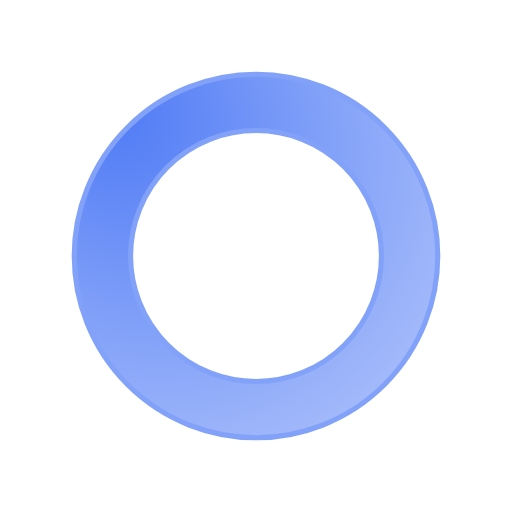
t = 0.00 s
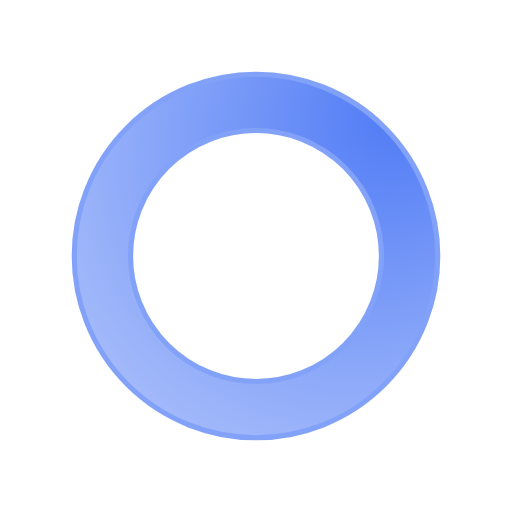
t = 0.25 s
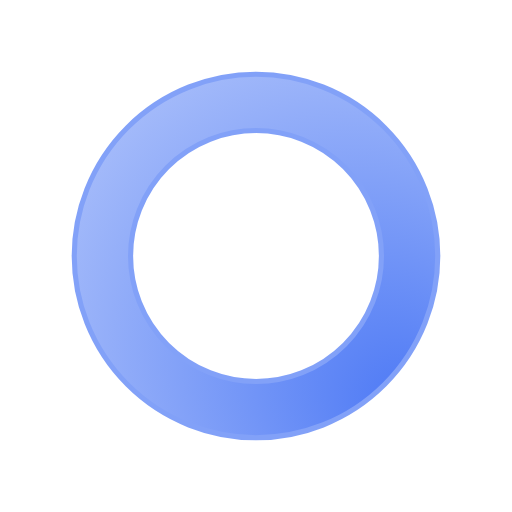
t = 0.50 s
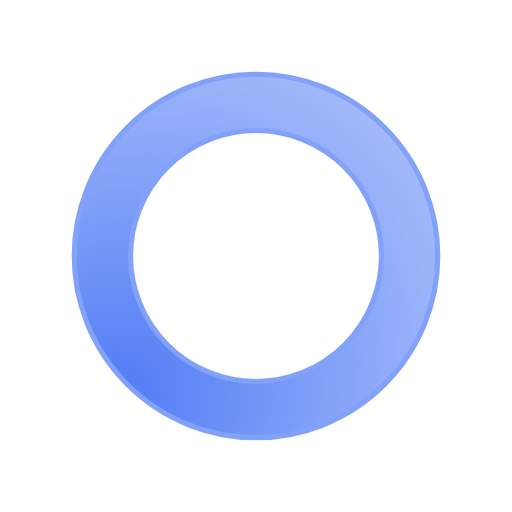
t = 0.75 s

The animated SVG that drew these frames (rendered in a browser with its animation timeline set to each time). Animation: 1 SMIL element (animateTransform=1); one cycle of 1.00 s, repeats indefinitely.

<svg xmlns="http://www.w3.org/2000/svg" xmlns:xlink="http://www.w3.org/1999/xlink" style="margin:auto;background:transparent;display:block;" width="65px" height="65px" viewBox="0 0 100 100" preserveAspectRatio="xMidYMid">
<defs><radialGradient id="ldio-weq2ijw03d-gradient" cx="0.5" cy="0.5" fx="0" fy="0" r="2">
<stop offset="0%" stop-color="#4d79f5"></stop>
<stop offset="100%" stop-color="#ffffff"></stop>
</radialGradient></defs>
<g transform="rotate(195.806 50 50)">
<circle cx="50" cy="50" r="30" stroke="#4d79f5" stroke-width="12" fill="none" stroke-opacity="0.7"></circle>
<circle cx="50" cy="50" r="30" stroke="url(#ldio-weq2ijw03d-gradient)" stroke-width="10" fill="none"></circle>
<animateTransform attributeName="transform" type="rotate" values="0 50 50;360 50 50" times="0;1" dur="1s" repeatCount="indefinite"></animateTransform>
</g>
</svg>